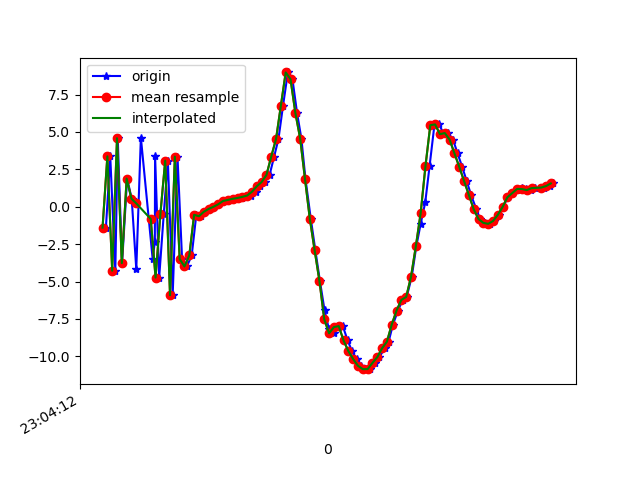

Values plotted in this chart, from the file beside it:
1617836652574, 532296142135148, -1.3965993, -1.5146928, -8.74637
1617836652592, 532296161365918, 3.367, -0.793, 7.742
1617836652613, 532296180596688, -4.278, -2.106, -5.94
1617836652623, 532296199827458, 4.577, -0.4517, 2.039
1617836652641, 532296219058228, -3.771, -2.448, 2.982
1617836652662, 532296238288998, 1.878, -1.19, -5.817
1617836652681, 532296257519768, 0.5341, -1.542, 8.593
1617836652700, 532296276750538, -4.183, -2.509, -5.508
1617836652719, 532296295981308, 4.626, -0.5682, 1.865
1617836652768, 532296315212078, -3.503, -1.975, 5.767
1617836652777, 532296334442848, -2.352, -0.6328, -8.083
1617836652778, 532296353673618, 3.402, 0.5857, 5.271
1617836652795, 532296372904388, -4.735, -0.9205, 2.333
1617836652814, 532296392135158, -0.4827, 0.2782, -7.544
1617836652831, 532296411365928, 3.08, 0.8092, 5.963
1617836652851, 532296430596698, -5.916, -0.8908, 0.4135
1617836652871, 532296449827468, 3.347, 1.115, 0.03785
1617836652890, 532296469058238, -3.498, -0.4019, 6.135
1617836652910, 532296488289008, -3.991, -0.1342, -7.792
1617836652930, 532296507519778, -3.25, 0.04928, -2.673
1617836652949, 532296526750548, -0.5406, 0.4867, 0.03143
1617836652967, 532296545981318, -0.6343, 0.5057, -1.09
1617836652986, 532296565212088, -0.341, 0.7412, -0.9549
1617836653005, 532296584442858, -0.1487, 0.6387, -1.088
1617836653024, 532296603673628, -0.006023, 0.8591, -1.261
1617836653043, 532296622904398, 0.1628, 0.9716, -1.368
1617836653062, 532296642135168, 0.3839, 0.953, -1.291
1617836653081, 532296661365938, 0.4549, 0.6698, -1.051
1617836653100, 532296680596708, 0.5179, 0.4573, -0.9168
1617836653118, 532296699827478, 0.5431, 0.3465, -0.8039
1617836653138, 532296719058248, 0.5848, 0.4331, -0.8309
1617836653157, 532296738289018, 0.6576, 0.3943, -0.5673
1617836653176, 532296757519788, 0.7481, 0.4318, -0.3947
1617836653195, 532296776750558, 1.002, 0.5911, -0.3755
1617836653214, 532296795981328, 1.364, 0.6027, -0.6494
1617836653234, 532296815212098, 1.65, 0.452, -0.5148
1617836653253, 532296834442868, 2.117, -0.3871, 1.102
1617836653272, 532296853673638, 3.353, -0.8686, 2.621
1617836653290, 532296872904408, 4.534, -0.738, 4.654
1617836653309, 532296892135178, 6.764, -0.3576, 7.699
1617836653329, 532296911365948, 8.976, -1.492, 11.03
1617836653348, 532296930596718, 8.524, -3.955, 15.3
1617836653367, 532296949827488, 6.28, -5.091, 16.51
1617836653385, 532296969058258, 4.56, -7.141, 16.29
1617836653402, 532296988289028, 1.861, -7.821, 14.39
1617836653424, 532297007655142, -0.7971, -7.04, 11.48
1617836653443, 532297026885912, -2.908, -6.858, 8.426
1617836653462, 532297046116682, -4.968, -7.559, 5.79
1617836653481, 532297065347452, -6.907, -8.247, 3.317
1617836653499, 532297084578222, -8.158, -7.833, 1.223
1617836653519, 532297103808992, -8.458, -6.584, -0.1551
1617836653538, 532297123039762, -8.046, -5.508, -1.861
1617836653557, 532297142270532, -7.977, -5.717, -2.699
1617836653577, 532297161501302, -8.937, -5.742, -3.751
1617836653595, 532297180732072, -9.648, -4.96, -5.388
1617836653614, 532297199962842, -10.19, -4.056, -6.902
1617836653631, 532297219193612, -10.63, -3.334, -7.639
1617836653651, 532297238424382, -10.86, -2.621, -7.744
1617836653671, 532297257655152, -10.85, -1.863, -7.743
1617836653690, 532297276885922, -10.44, -1.377, -7.883
1617836653709, 532297296116692, -10.06, -1.422, -7.692
... 37 more rows
